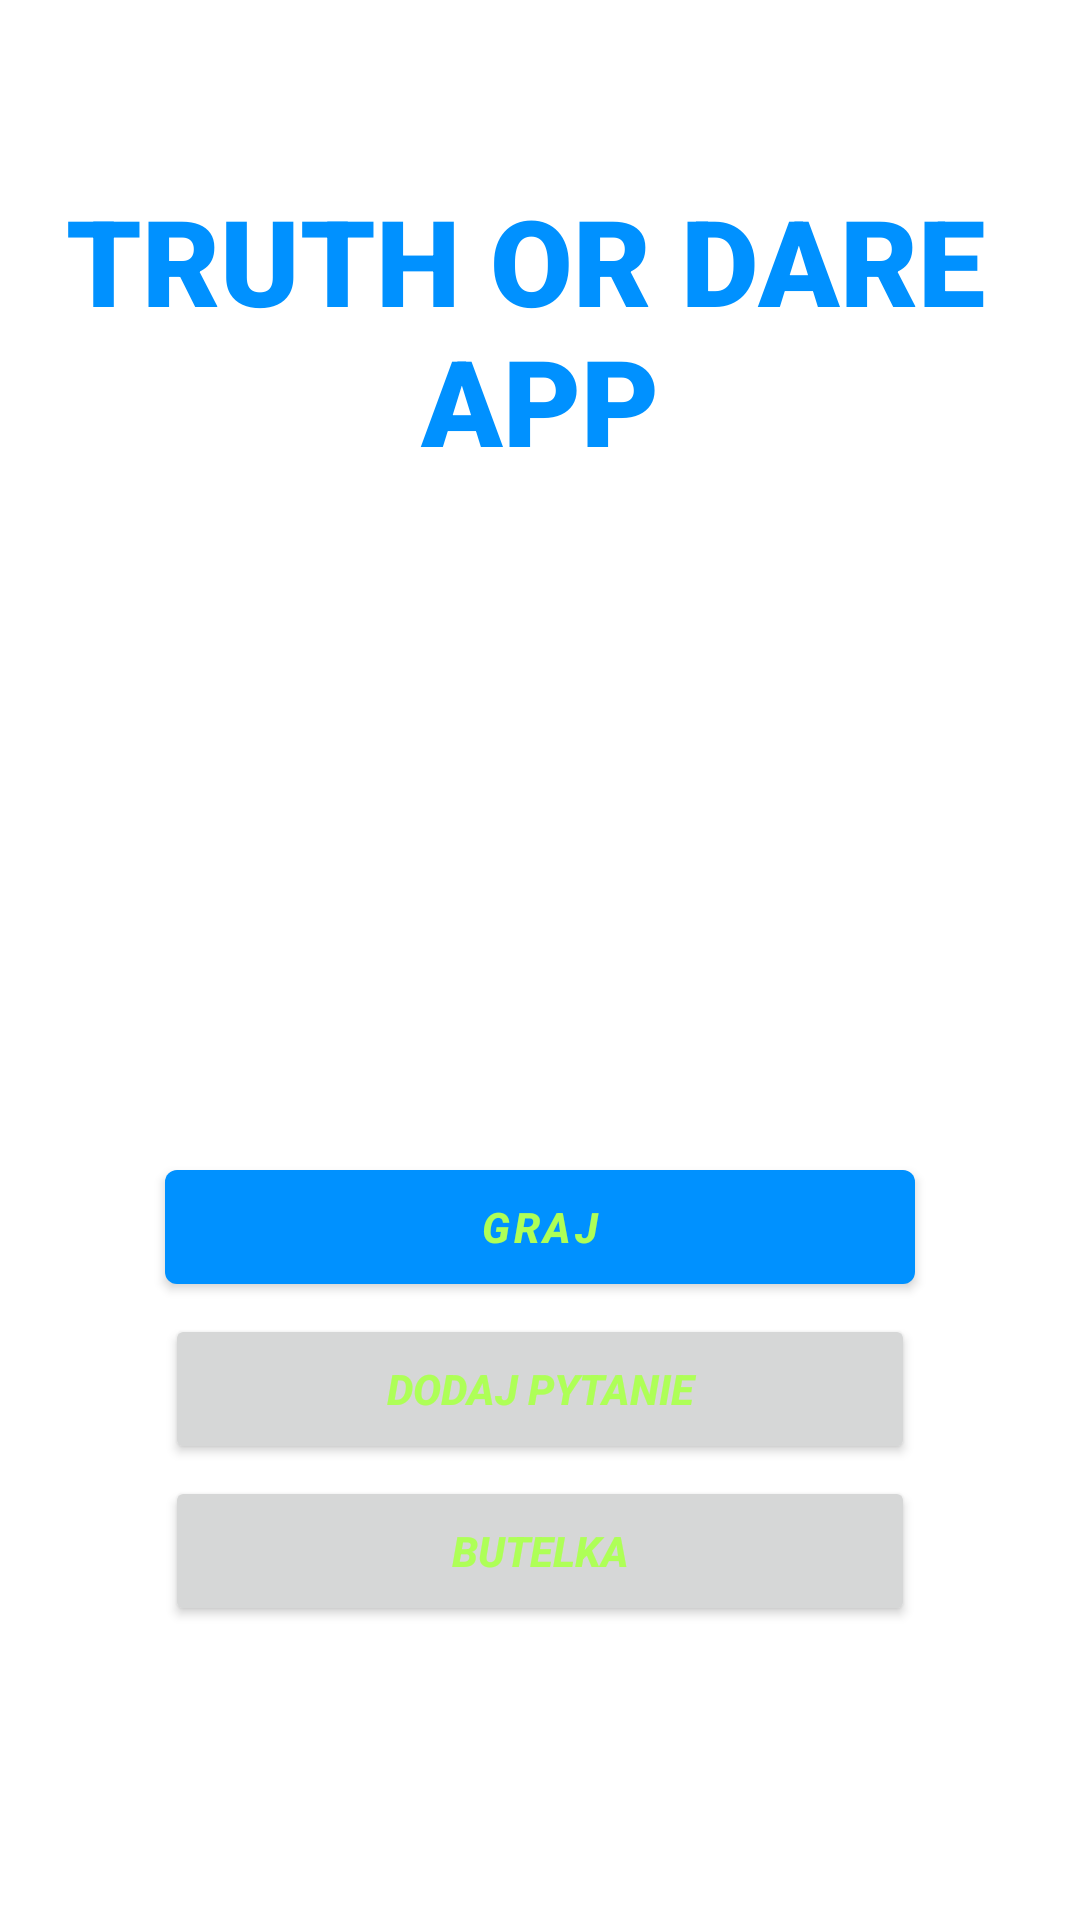

This screen was rendered from an Android layout file. Write that file and the resources it references.
<!-- AndroidManifest.xml: application theme Theme.Truth_Or_Dare -->
<!-- res/layout/fragment_home_page.xml -->
<?xml version="1.0" encoding="utf-8"?>
<layout xmlns:android="http://schemas.android.com/apk/res/android"
    xmlns:app="http://schemas.android.com/apk/res-auto"
    xmlns:tools="http://schemas.android.com/tools">

    <data>

        <variable
            name="homePageFragment"
            type="com.example.truth_or_dare.ui.HomePageFragment" />
    </data>

    <androidx.constraintlayout.widget.ConstraintLayout
        android:layout_width="match_parent"
        android:layout_height="match_parent"
        tools:context=".ui.HomePageFragment">

        <TextView
            android:id="@+id/question_button"
            android:layout_width="wrap_content"
            android:layout_height="wrap_content"
            android:layout_marginTop="60dp"
            android:fontFamily="sans-serif-black"
            android:text="@string/truth_or_dare"
            android:textAlignment="center"
            android:textColor="@color/primaryColor"
            android:textSize="40dp"
            app:layout_constraintEnd_toEndOf="parent"
            app:layout_constraintStart_toStartOf="parent"
            app:layout_constraintTop_toTopOf="parent" />


        <com.google.android.material.button.MaterialButton
            android:id="@+id/play_button"
            android:layout_width="250dp"
            android:layout_height="50dp"
            android:layout_marginTop="224dp"
            android:elevation="100dp"
            android:onClick="@{() -> homePageFragment.play()}"
            android:text="@string/play_button"
            android:textColor="@color/secondaryLightColor"
            android:textStyle="bold|italic"
            app:layout_constraintEnd_toEndOf="parent"
            app:layout_constraintStart_toStartOf="parent"
            app:layout_constraintTop_toBottomOf="@+id/question_button" />

        <Button
            android:id="@+id/add_button"
            android:layout_width="250dp"
            android:layout_height="50dp"
            android:layout_marginTop="4dp"
            android:elevation="40dp"
            android:onClick="@{() -> homePageFragment.question()}"
            android:text="@string/add_button"
            android:textColor="@color/secondaryLightColor"
            android:textStyle="bold|italic"
            app:layout_constraintEnd_toEndOf="@+id/play_button"
            app:layout_constraintStart_toStartOf="@+id/play_button"
            app:layout_constraintTop_toBottomOf="@+id/play_button" />

        <Button
            android:id="@+id/bottleSpin_button"
            android:layout_width="250dp"
            android:layout_height="50dp"
            android:layout_marginTop="4dp"
            android:text="@string/bottle"
            android:textColor="@color/secondaryLightColor"
            android:textStyle="bold|italic"
            android:onClick="@{() -> homePageFragment.bottleSpin()}"
            app:layout_constraintEnd_toEndOf="@+id/add_button"
            app:layout_constraintStart_toStartOf="@+id/add_button"
            app:layout_constraintTop_toBottomOf="@+id/add_button" />

    </androidx.constraintlayout.widget.ConstraintLayout>
</layout>
<!-- resources referenced by this layout -->
<resources>
  <color name="primaryColor">#0091ff</color>
  <color name="secondaryLightColor">#aeff57</color>
  <string name="add_button">DODAJ PYTANIE</string>
  <string name="bottle">Butelka</string>
  <string name="play_button">GRAJ</string>
  <string name="truth_or_dare">TRUTH OR DARE \nAPP</string>
  <style name="Theme.Truth_Or_Dare" parent="Theme.MaterialComponents.DayNight.NoActionBar">
          
          <item name="colorPrimary">@color/primaryColor</item>
          <item name="colorPrimaryVariant">@color/primaryLightColor</item>
          <item name="colorOnPrimary">@color/primaryDarkColor</item>
          
          <item name="colorSecondary">@color/secondaryColor</item>
          <item name="colorSecondaryVariant">@color/secondaryLightColor</item>
          <item name="colorOnSecondary">@color/secondaryDarkColor</item>
          
          <item name="android:statusBarColor" tools:targetApi="l">?attr/colorPrimaryVariant</item>
          
      </style>
  <color name="primaryLightColor">#69c1ff</color>
  <color name="primaryDarkColor">#0064cb</color>
  <color name="secondaryColor">#74ff03</color>
  <color name="secondaryDarkColor">#2fcb00</color>
</resources>
